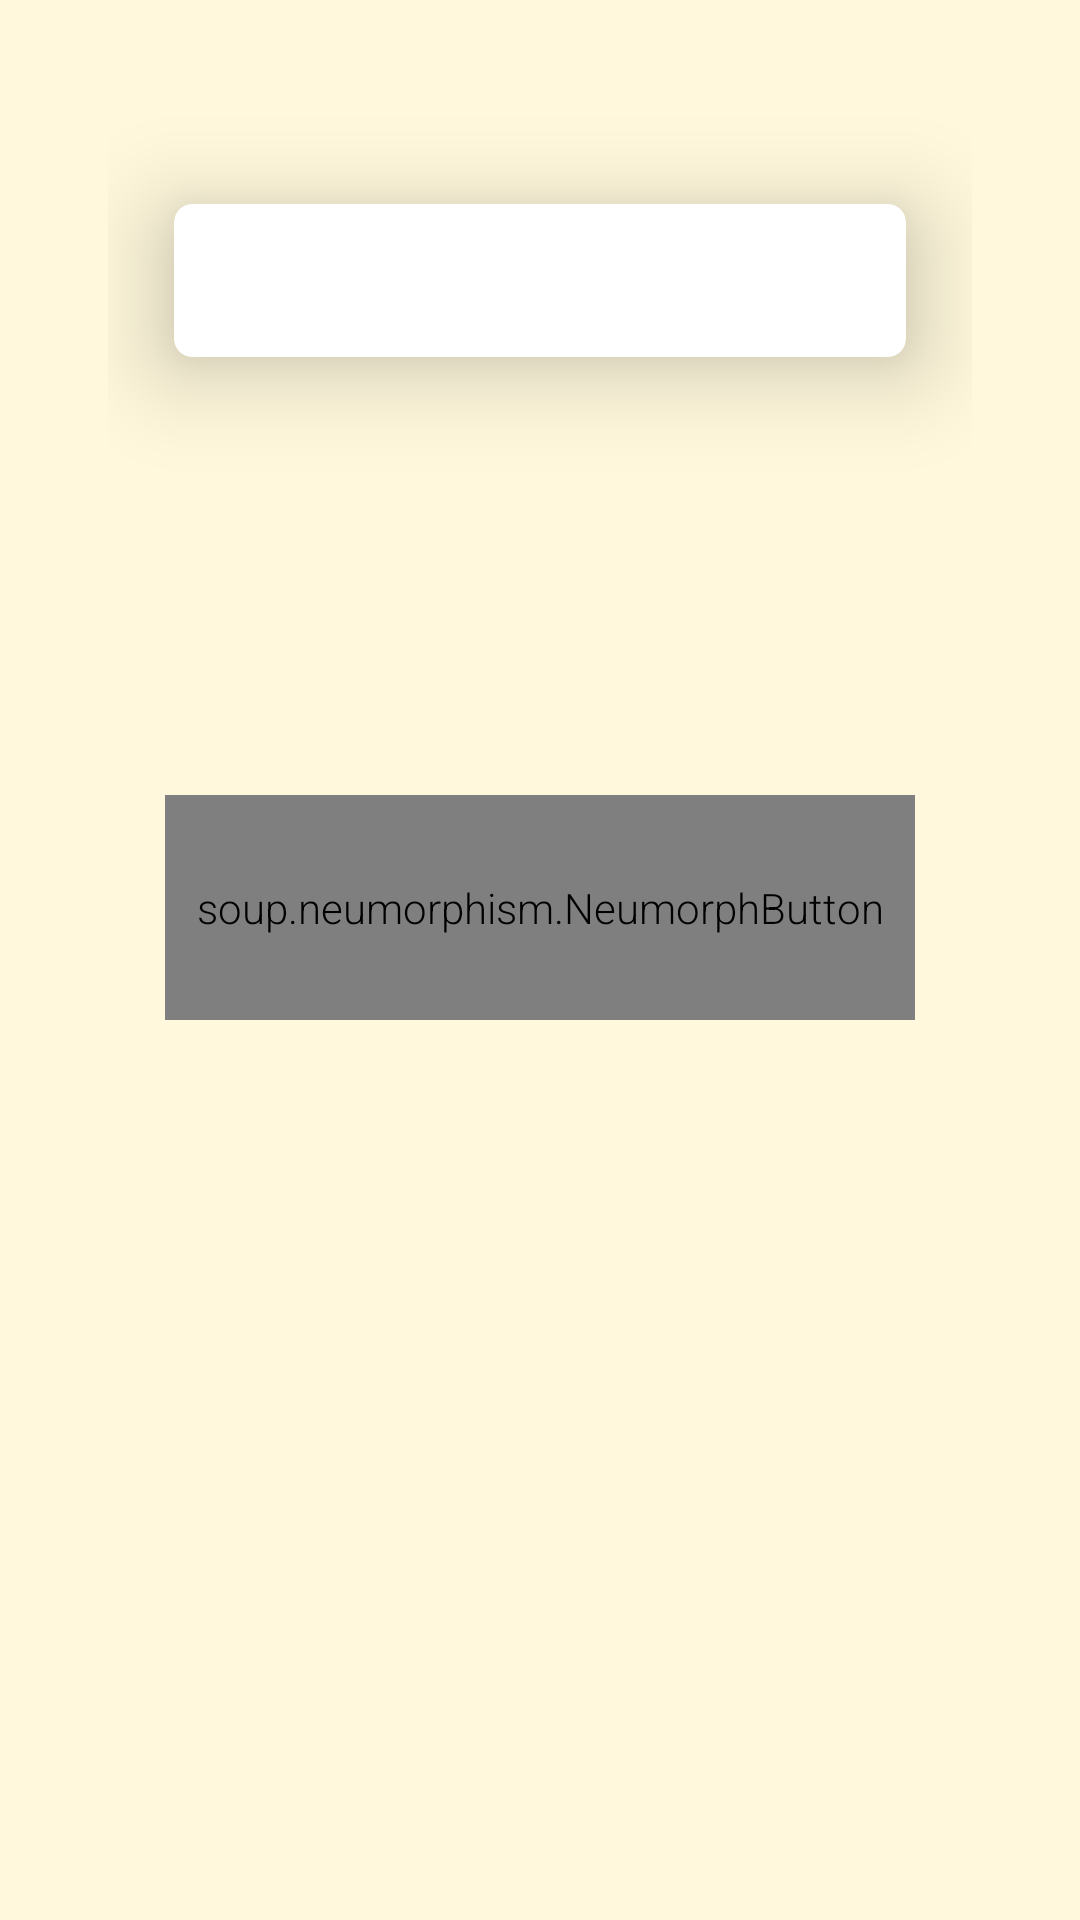

Reconstruct the res/layout file that produces this screen, plus the resources it refers to.
<!-- AndroidManifest.xml: application theme Theme.CaffyCart -->
<!-- res/layout/activity_order_summary.xml -->
<?xml version="1.0" encoding="utf-8"?>
<LinearLayout xmlns:android="http://schemas.android.com/apk/res/android"
    xmlns:app="http://schemas.android.com/apk/res-auto"
    xmlns:tools="http://schemas.android.com/tools"
    android:layout_width="match_parent"
    android:layout_height="match_parent"
    android:background="@color/background"
    android:orientation="vertical"
    android:padding="36dp"
    tools:context=".OrderSummaryActivity">

    <androidx.cardview.widget.CardView
        android:layout_width="match_parent"
        android:layout_height="wrap_content"
        app:cardBackgroundColor="@color/white"
        app:cardCornerRadius="6dp"
        app:cardElevation="20dp"
        app:cardUseCompatPadding="true">

        <TextView
            android:id="@+id/order_summary_text_view"
            android:layout_width="match_parent"
            android:layout_height="wrap_content"
            android:layout_margin="12dp"
            android:elevation="20dp"
            android:fontFamily="@font/signika"
            android:textColor="@color/black"
            android:textSize="20sp" />

    </androidx.cardview.widget.CardView>

    <androidx.cardview.widget.CardView
        android:id="@+id/paymentCard"
        android:layout_width="match_parent"
        android:layout_height="wrap_content"
        android:layout_margin="20dp"
        android:visibility="invisible"
        app:cardBackgroundColor="@color/white"
        app:cardCornerRadius="6dp"
        app:cardElevation="20dp">

        <TextView
            android:id="@+id/paymentOrderId"
            android:layout_width="250dp"
            android:layout_height="50dp"
            android:layout_gravity="center"
            android:fontFamily="@font/signika"
            android:gravity="center"
            android:textAlignment="center"
            android:textColor="@color/black"
            android:visibility="invisible">

        </TextView>

    </androidx.cardview.widget.CardView>

    <soup.neumorphism.NeumorphButton
        android:id="@+id/confirm_order"
        style="@style/Widget.Neumorph.Button"
        android:layout_width="250dp"
        android:layout_height="75dp"
        android:layout_gravity="center"
        android:layout_marginTop="24dp"
        android:fontFamily="@font/signika"
        android:text="@string/place_order"
        android:textSize="35sp"
        android:textStyle="bold"
        app:neumorph_shapeType="flat"
        app:neumorph_backgroundColor="#D6AF9C"
        app:neumorph_shadowColorDark="#a0522d"
        app:neumorph_shadowElevation="5dp"/>

</LinearLayout>
<!-- resources referenced by this layout -->
<resources>
  <color name="background">#FFF8DC</color>
  <color name="black">#FF000000</color>
  <color name="white">#FFFFFFFF</color>
  <string name="place_order">Pay</string>
  <style name="Theme.CaffyCart" parent="Theme.MaterialComponents.DayNight.NoActionBar">
          
          <item name="colorPrimary">@color/purple_500</item>
          <item name="colorPrimaryVariant">@color/purple_700</item>
          <item name="colorOnPrimary">@color/white</item>
          
          <item name="colorSecondary">@color/teal_200</item>
          <item name="colorSecondaryVariant">@color/teal_700</item>
          <item name="colorOnSecondary">@color/black</item>
          
          <item name="android:statusBarColor" tools:targetApi="l">?attr/colorPrimaryVariant</item>
          
          <item name="android:fontFamily">sans-serif-light</item>
      </style>
  <color name="purple_500">#FF6200EE</color>
  <color name="purple_700">#FF3700B3</color>
  <color name="teal_200">#FF03DAC5</color>
  <color name="teal_700">#FF018786</color>
</resources>
